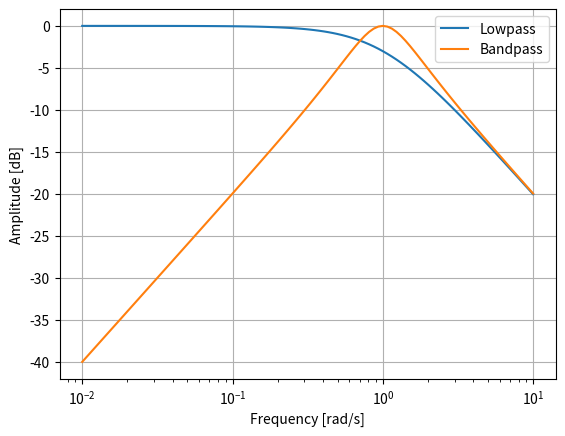

Python code for this plot:
from scipy import signal
import matplotlib.pyplot as plt

lp = signal.lti([1.0], [1.0, 1.0])
bp = signal.lti(*signal.lp2bp(lp.num, lp.den))
w, mag_lp, p_lp = lp.bode()
w, mag_bp, p_bp = bp.bode(w)

plt.plot(w, mag_lp, label='Lowpass')
plt.plot(w, mag_bp, label='Bandpass')
plt.semilogx()
plt.grid(True)
plt.xlabel('Frequency [rad/s]')
plt.ylabel('Amplitude [dB]')
plt.legend()